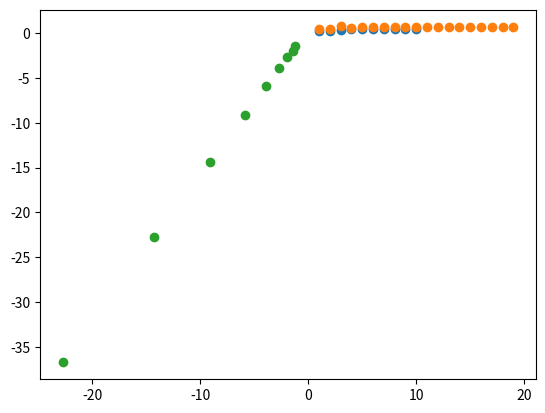

Source code (Python):
import numpy as np
import matplotlib.pyplot as plt

x0 = 0.1
x1 = 0.2
k = 10
a = 0
b = 1

lista2 = []

def func(x):
    return (1/x)-2

def func_2(x):
    return 2*np.exp(-1)*x + 1 - 3*np.exp(-x)

def met_bis(a, b, func):
    x1 = (a+b)/2
    lista2.append(x1)
    while not (-(10**(-6))< func_2(x1) < 10**(-6)):

        x1 = (a+b)/2
        if func(a)*func(x1)<0:
            b = x1
        if func(x1)*func(b)<0:
            a = x1
        lista2.append(x1)
    return (a+b)/2

met_bis(a,b,func_2)

def met_siecz(x0,x1,k,func):
    xn1 = x1
    xn0 = x0
    for i in range(k):
        b = (func(xn1)*xn0 - func(xn0)*xn1)/(func(xn1)-func(xn0))
        xn0 = xn1
        xn1 = b
    return xn1

lista = []
t = np.linspace(1,k,k)
for i in range(k):
    lista.append(met_siecz(x0,x1,i,func))

t_bis = np.linspace(1,len(lista2), len(lista2))

plt.scatter(t, lista)
plt.show()
plt.scatter(t_bis, lista2)
plt.show()

xn_list = []
yn_list = []
for i in lista[1:]:
    yn_list.append(np.log(abs(i-0.5)))

for i in lista[:len(lista)-1]:
    xn_list.append(np.log(abs(i-0.5)))

a = np.polyfit(xn_list, yn_list, 1)[0]
b = np.polyfit(xn_list, yn_list, 1)[1]
print(np.polyfit(xn_list, yn_list, 1))

xx = np.linspace(min(xn_list), max(xn_list))
plt.scatter(xn_list, yn_list)
plt.show()

print(met_siecz(x0,x1,k,func))



